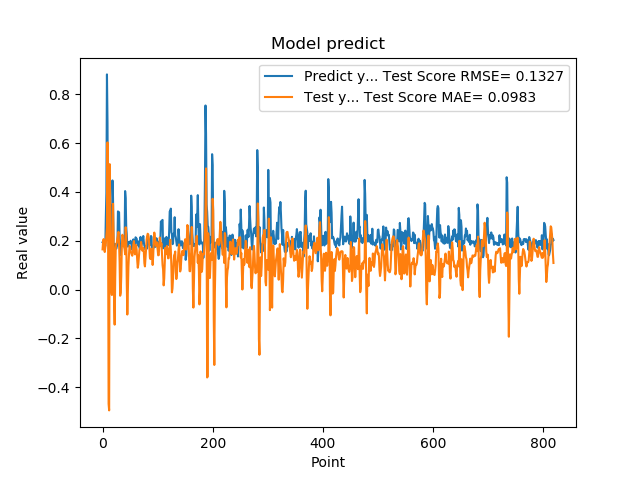

The table this chart was drawn from, first rows:
1.941800117492676059e-01, 1.648253123823700816e-01
1.970258951187133512e-01, 1.947522468607999213e-01
1.859861761331558505e-01, 2.069293883544156831e-01
1.705197989940643033e-01, 1.821576558040546023e-01
1.844120919704437256e-01, 1.541039872781865550e-01
1.779371052980423251e-01, 1.711282858709946286e-01
3.004232645034790039e-01, 1.902971075164211490e-01
3.969086110591887873e-01, 2.231407447546202572e-01
8.820003867149353027e-01, 2.539791711868720214e-01
6.841114759445190430e-01, 6.032950197782545043e-01
2.116497457027435580e-01, 3.074989149237086772e-01
2.014262527227401733e-01, -4.684154065550368284e-01
2.061583995819092074e-01, -4.951870354466826329e-01
3.160260915756225586e-01, 5.142017042381632486e-01
3.489396274089813232e-01, 3.420572811397929458e-01
1.544443815946578979e-01, 1.986212175332513485e-01
1.959947794675827026e-01, -5.056355289712832941e-03
1.894801408052444180e-01, -2.228770484057595799e-02
4.474425017833709162e-01, 9.509455021573233469e-02
3.771362304687500555e-01, 3.515717013561967530e-01
1.889318972826004028e-01, 2.175656820455097451e-01
1.752775162458419522e-01, -5.643073384758062749e-02
1.822472065687180121e-01, -1.436086606485848793e-01
1.866402029991149902e-01, 4.722080359645076941e-02
1.715678423643112183e-01, 1.721136231382777437e-01
1.676391065120696744e-01, 1.877563617490242975e-01
1.773854047060013095e-01, 1.924928064473164779e-01
1.872433423995972235e-01, 2.100361740278706979e-01
3.204146027565002441e-01, 2.206723271432816380e-01
3.134283721446990967e-01, 2.366226910381594162e-01
3.171058297157288153e-01, 1.907569053843860551e-01
2.202603369951247891e-01, 1.118434054767369762e-01
1.659800857305526733e-01, -2.519263061334107989e-02
1.415748745203018188e-01, -1.331555630642618226e-02
1.852595061063766479e-01, 5.550628160205089284e-02
1.814238876104354858e-01, 1.734328523526371957e-01
1.905867606401443481e-01, 2.248093178657449009e-01
1.810430586338043213e-01, 2.181353820128676402e-01
1.954265981912612915e-01, 1.804433790785898162e-01
2.029463946819305142e-01, 1.754698143614705219e-01
1.862521618604660034e-01, 1.666727579860028952e-01
4.038094580173492432e-01, 1.447778858451652939e-01
3.743042349815369207e-01, 2.553966769003421788e-01
2.572054266929626465e-01, 2.255122155678973284e-01
2.253161966800689420e-01, 2.555433054733186049e-02
1.787700653076171875e-01, -1.022423258546406172e-01
1.761920750141143799e-01, -6.785302856079205788e-03
1.861467957496643066e-01, 9.394731884030665947e-02
1.954011768102645874e-01, 1.439971531578987662e-01
1.907722949981689176e-01, 1.790937219438267780e-01
1.898660957813262939e-01, 1.760378828202435186e-01
2.001174986362457275e-01, 1.572125557508022020e-01
1.922753006219863892e-01, 1.508060572820074663e-01
1.810636967420578003e-01, 1.429119092974059646e-01
1.635809391736984530e-01, 1.387239495214012130e-01
1.916799396276473999e-01, 1.497806410904633512e-01
2.058236002922058105e-01, 1.858957291900192044e-01
1.857409924268722812e-01, 1.988398783375412149e-01
1.752161234617233276e-01, 1.696848879217052186e-01
1.845117062330245972e-01, 1.443878372841733704e-01
2.143009155988692682e-01, 1.587960861931503598e-01
... 759 more rows
